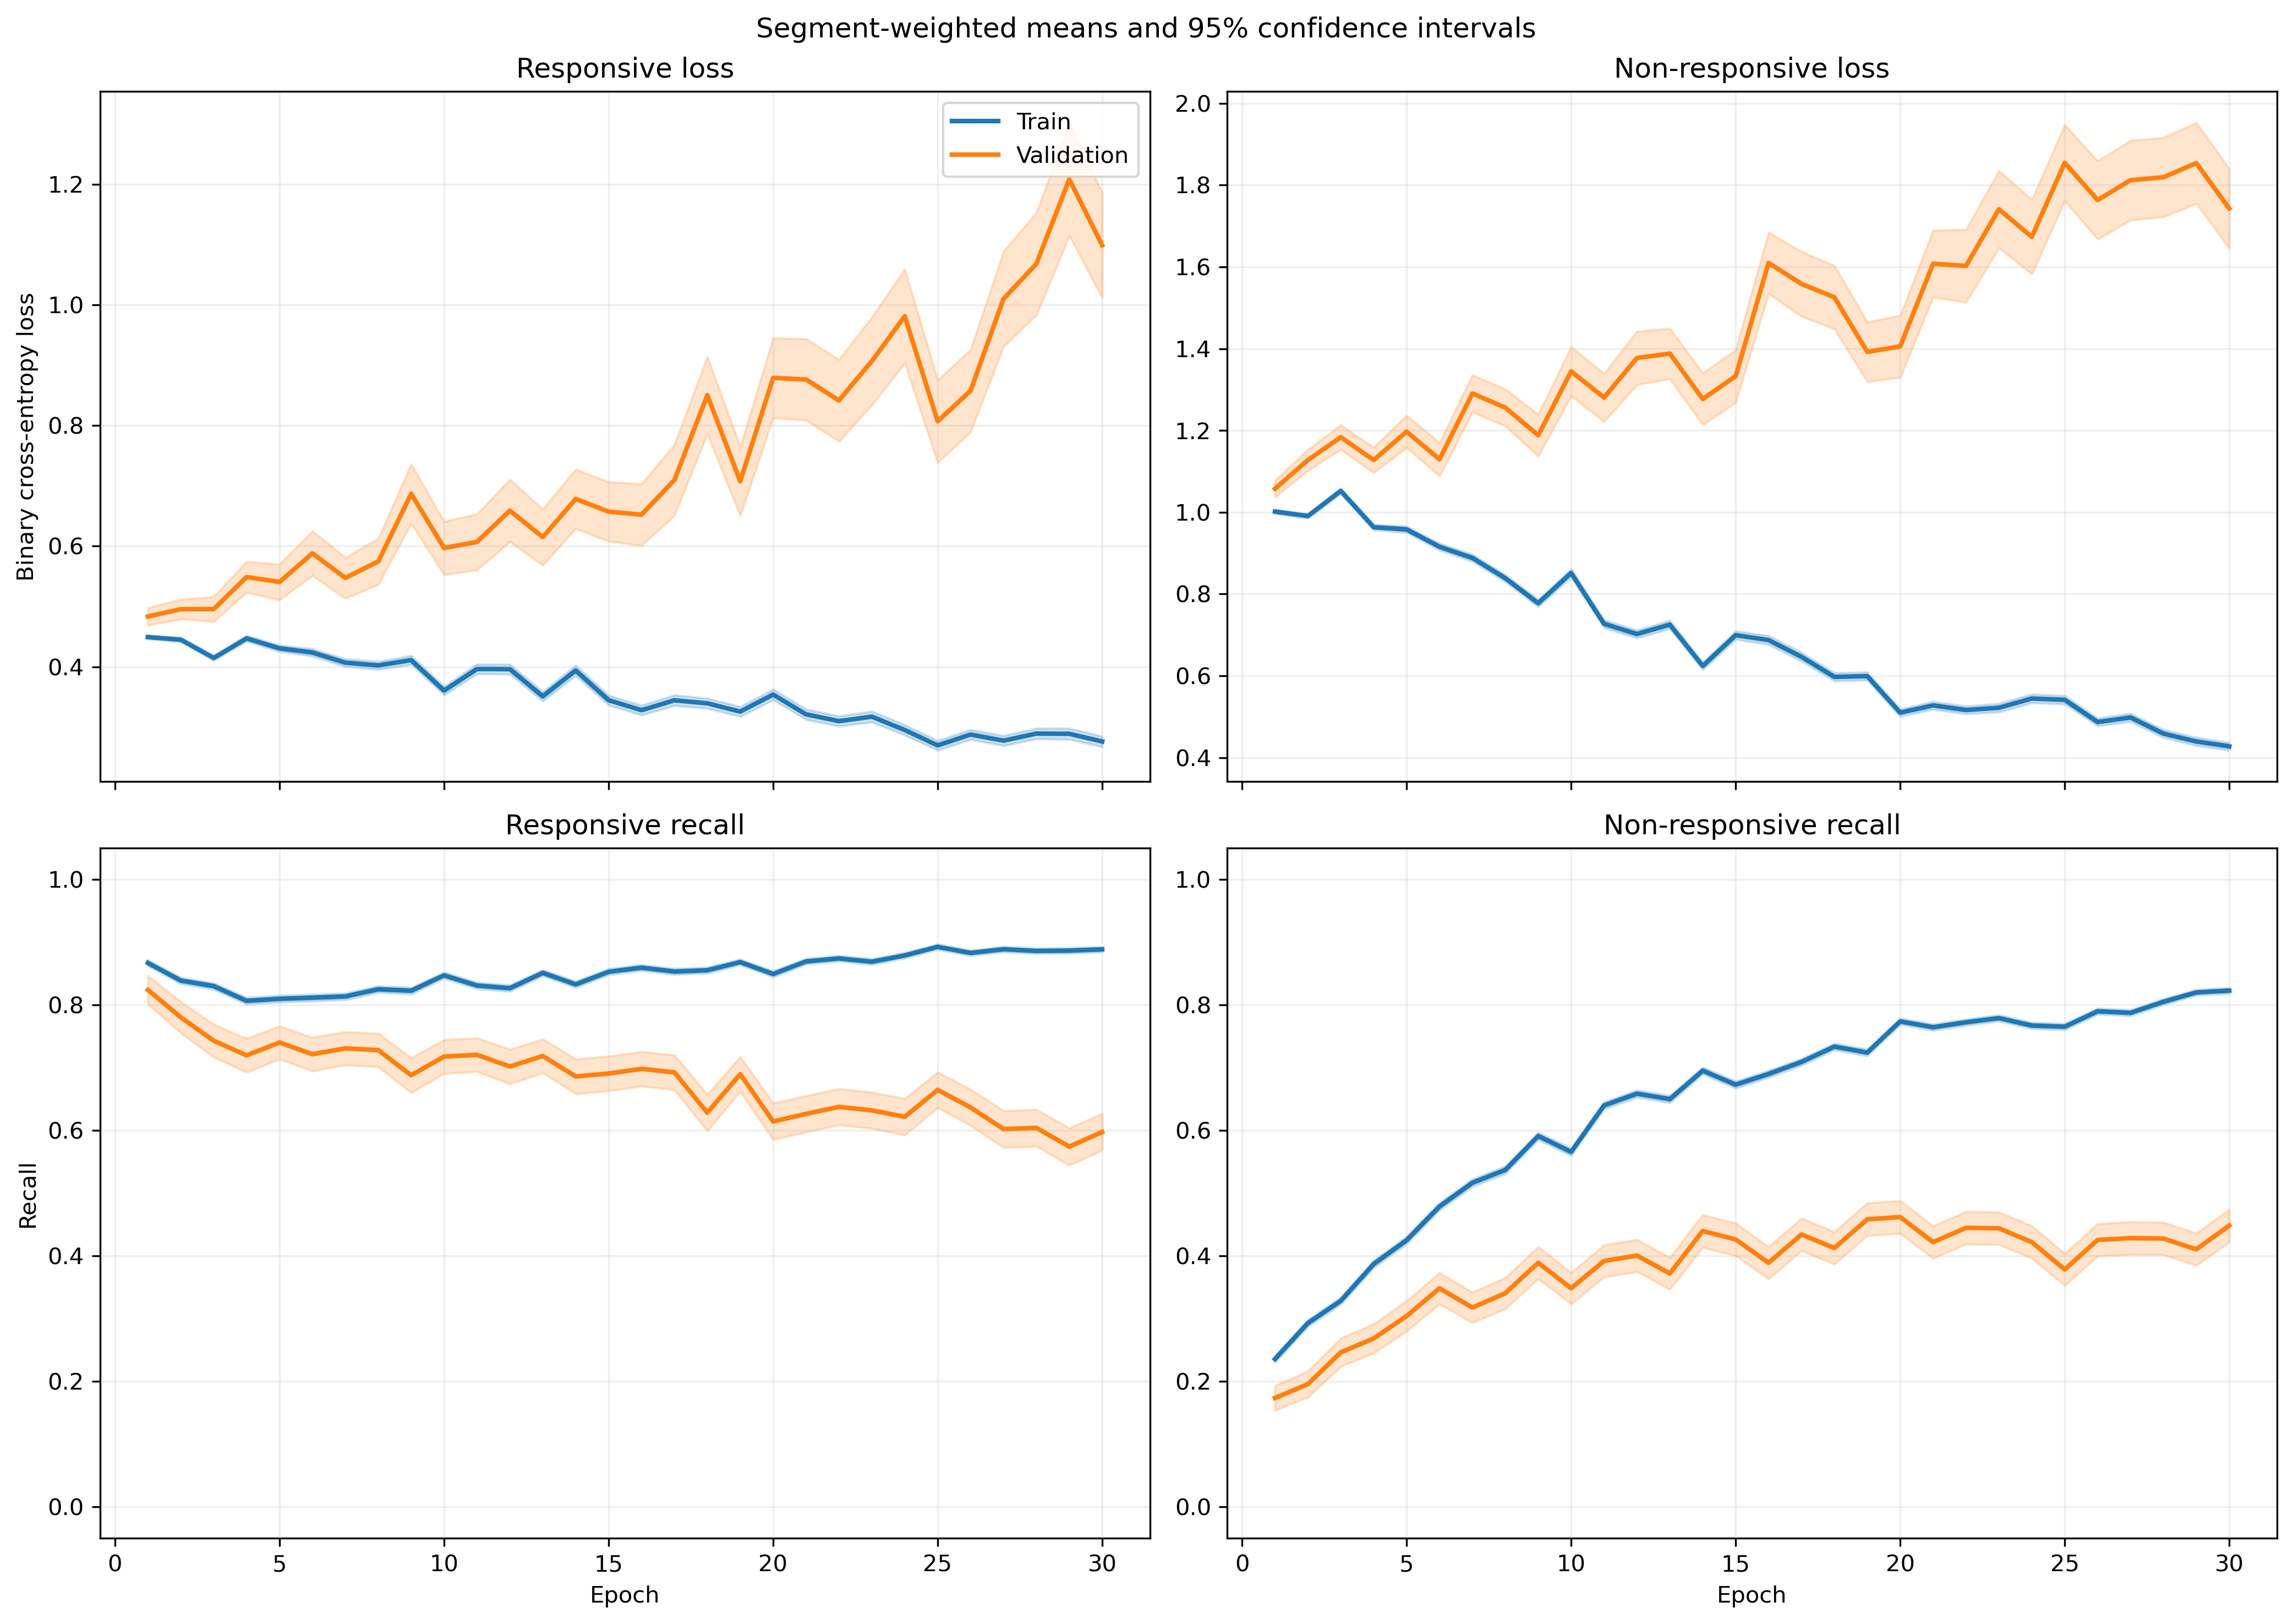

The table this chart was drawn from, first rows:
fold, epoch, split, r_loss, r_loss_count, r_loss_sum, r_loss_sum_sq, r_recall, r_recall_count, r_recall_sum, r_recall_sum_sq, nr_loss, nr_loss_count, nr_loss_sum, nr_loss_sum_sq, nr_recall, nr_recall_count, nr_recall_sum, nr_recall_sum_sq
1, 1, train, 0.4862, 1063, 516.8, 285, 0.8796, 1063, 935.0, 935.0, 0.9115, 1401, 1277, 1276, 0.2363, 1401, 331.0, 331.0
1, 1, validation, 0.512, 10, 5.12, 2.822, 0.9, 10, 9.0, 9.0, , 0, 0.0, 0.0, , 0, 0.0, 0.0
1, 2, train, 0.464, 1063, 493.2, 280.9, 0.857, 1063, 911.0, 911.0, 0.9383, 1401, 1315, 1428, 0.2834, 1401, 397.0, 397.0
1, 2, validation, 0.5066, 10, 5.066, 2.863, 0.9, 10, 9.0, 9.0, , 0, 0.0, 0.0, , 0, 0.0, 0.0
1, 3, train, 0.5266, 1063, 559.7, 377.9, 0.7159, 1063, 761.0, 761.0, 0.8328, 1401, 1167, 1201, 0.4454, 1401, 624.0, 624.0
1, 3, validation, 0.5429, 10, 5.429, 3.473, 0.8, 10, 8.0, 8.0, , 0, 0.0, 0.0, , 0, 0.0, 0.0
1, 4, train, 0.4509, 1063, 479.3, 402.5, 0.7545, 1063, 802.0, 802.0, 1.028, 1401, 1441, 2192, 0.4611, 1401, 646.0, 646.0
1, 4, validation, 0.5505, 10, 5.505, 4.351, 0.6, 10, 6.0, 6.0, , 0, 0.0, 0.0, , 0, 0.0, 0.0
1, 5, train, 0.4333, 1063, 460.6, 367.1, 0.793, 1063, 843.0, 843.0, 0.9329, 1401, 1307, 1822, 0.4739, 1401, 664.0, 664.0
1, 5, validation, 0.4637, 10, 4.637, 2.907, 0.8, 10, 8.0, 8.0, , 0, 0.0, 0.0, , 0, 0.0, 0.0
1, 6, train, 0.4635, 1063, 492.7, 470.6, 0.7996, 1063, 850.0, 850.0, 0.7842, 1401, 1099, 1381, 0.5517, 1401, 773.0, 773.0
1, 6, validation, 0.6955, 10, 6.955, 6.009, 0.5, 10, 5.0, 5.0, , 0, 0.0, 0.0, , 0, 0.0, 0.0
1, 7, train, 0.3649, 1063, 387.9, 363.4, 0.8608, 1063, 915.0, 915.0, 0.8419, 1401, 1180, 1681, 0.5325, 1401, 746.0, 746.0
1, 7, validation, 0.6718, 10, 6.718, 5.582, 0.5, 10, 5.0, 5.0, , 0, 0.0, 0.0, , 0, 0.0, 0.0
1, 8, train, 0.3886, 1063, 413.1, 487.4, 0.8542, 1063, 908.0, 908.0, 0.8095, 1401, 1134, 1690, 0.5468, 1401, 766.0, 766.0
1, 8, validation, 0.9182, 10, 9.182, 9.772, 0.2, 10, 2.0, 2.0, , 0, 0.0, 0.0, , 0, 0.0, 0.0
1, 9, train, 0.4527, 1063, 481.2, 605.9, 0.8062, 1063, 857.0, 857.0, 0.659, 1401, 923.3, 1291, 0.6545, 1401, 917.0, 917.0
1, 9, validation, 1.153, 10, 11.53, 15.23, 0.2, 10, 2.0, 2.0, , 0, 0.0, 0.0, , 0, 0.0, 0.0
1, 10, train, 0.4116, 1063, 437.6, 601, 0.8156, 1063, 867.0, 867.0, 0.7, 1401, 980.6, 1583, 0.6717, 1401, 941.0, 941.0
1, 10, validation, 0.9427, 10, 9.427, 11.4, 0.3, 10, 3.0, 3.0, , 0, 0.0, 0.0, , 0, 0.0, 0.0
1, 11, train, 0.4545, 1063, 483.2, 690.1, 0.8071, 1063, 858.0, 858.0, 0.6001, 1401, 840.8, 1217, 0.6988, 1401, 979.0, 979.0
1, 11, validation, 1.285, 10, 12.85, 18.06, 0.1, 10, 1.0, 1.0, , 0, 0.0, 0.0, , 0, 0.0, 0.0
1, 12, train, 0.3272, 1063, 347.8, 378.5, 0.873, 1063, 928.0, 928.0, 0.7603, 1401, 1065, 1634, 0.6138, 1401, 860.0, 860.0
1, 12, validation, 0.8581, 10, 8.581, 9.098, 0.4, 10, 4.0, 4.0, , 0, 0.0, 0.0, , 0, 0.0, 0.0
1, 13, train, 0.3937, 1063, 418.5, 565.3, 0.8213, 1063, 873.0, 873.0, 0.6763, 1401, 947.6, 1580, 0.6838, 1401, 958.0, 958.0
1, 13, validation, 0.6411, 10, 6.411, 7.458, 0.6, 10, 6.0, 6.0, , 0, 0.0, 0.0, , 0, 0.0, 0.0
1, 14, train, 0.443, 1063, 470.9, 701.6, 0.8024, 1063, 853.0, 853.0, 0.5777, 1401, 809.4, 1277, 0.7209, 1401, 1010, 1010
1, 14, validation, 1.439, 10, 14.39, 26.23, 0.2, 10, 2.0, 2.0, , 0, 0.0, 0.0, , 0, 0.0, 0.0
1, 15, train, 0.4853, 1063, 515.9, 890.8, 0.7846, 1063, 834.0, 834.0, 0.6, 1401, 840.6, 1454, 0.7152, 1401, 1002, 1002
1, 15, validation, 1.044, 10, 10.44, 15.92, 0.4, 10, 4.0, 4.0, , 0, 0.0, 0.0, , 0, 0.0, 0.0
1, 16, train, 0.2533, 1063, 269.3, 337.9, 0.9003, 1063, 957.0, 957.0, 0.7774, 1401, 1089, 2015, 0.6296, 1401, 882.0, 882.0
1, 16, validation, 0.5403, 10, 5.403, 3.939, 0.6, 10, 6.0, 6.0, , 0, 0.0, 0.0, , 0, 0.0, 0.0
1, 17, train, 0.4798, 1063, 510, 788.5, 0.7827, 1063, 832.0, 832.0, 0.4185, 1401, 586.3, 828.8, 0.8201, 1401, 1149, 1149
1, 17, validation, 1.278, 10, 12.78, 18.17, 0.1, 10, 1.0, 1.0, , 0, 0.0, 0.0, , 0, 0.0, 0.0
1, 18, train, 0.2453, 1063, 260.7, 286.6, 0.8975, 1063, 954.0, 954.0, 0.8418, 1401, 1179, 2170, 0.5917, 1401, 829.0, 829.0
1, 18, validation, 0.3985, 10, 3.985, 2.185, 0.8, 10, 8.0, 8.0, , 0, 0.0, 0.0, , 0, 0.0, 0.0
1, 19, train, 0.3747, 1063, 398.3, 556, 0.8532, 1063, 907.0, 907.0, 0.4843, 1401, 678.5, 952.5, 0.7702, 1401, 1079, 1079
1, 19, validation, 0.8863, 10, 8.863, 9.466, 0.4, 10, 4.0, 4.0, , 0, 0.0, 0.0, , 0, 0.0, 0.0
1, 20, train, 0.3444, 1063, 366.1, 470.6, 0.8504, 1063, 904.0, 904.0, 0.4813, 1401, 674.2, 1003, 0.7923, 1401, 1110, 1110
1, 20, validation, 0.8025, 10, 8.025, 9.015, 0.4, 10, 4.0, 4.0, , 0, 0.0, 0.0, , 0, 0.0, 0.0
1, 21, train, 0.268, 1063, 284.9, 394.3, 0.8984, 1063, 955.0, 955.0, 0.5378, 1401, 753.4, 1291, 0.7602, 1401, 1065, 1065
1, 21, validation, 0.6765, 10, 6.765, 6.121, 0.6, 10, 6.0, 6.0, , 0, 0.0, 0.0, , 0, 0.0, 0.0
1, 22, train, 0.3007, 1063, 319.7, 477.7, 0.8777, 1063, 933.0, 933.0, 0.528, 1401, 739.8, 1346, 0.7737, 1401, 1084, 1084
1, 22, validation, 0.7494, 10, 7.494, 8.766, 0.5, 10, 5.0, 5.0, , 0, 0.0, 0.0, , 0, 0.0, 0.0
1, 23, train, 0.3291, 1063, 349.8, 541.8, 0.8617, 1063, 916.0, 916.0, 0.4779, 1401, 669.6, 1167, 0.7966, 1401, 1116, 1116
1, 23, validation, 0.6103, 10, 6.103, 7.496, 0.6, 10, 6.0, 6.0, , 0, 0.0, 0.0, , 0, 0.0, 0.0
1, 24, train, 0.2559, 1063, 272.1, 352.9, 0.8956, 1063, 952.0, 952.0, 0.5334, 1401, 747.2, 1237, 0.7552, 1401, 1058, 1058
1, 24, validation, 0.299, 10, 2.99, 1.989, 0.9, 10, 9.0, 9.0, , 0, 0.0, 0.0, , 0, 0.0, 0.0
1, 25, train, 0.294, 1063, 312.5, 467.7, 0.8833, 1063, 939.0, 939.0, 0.4156, 1401, 582.3, 921.9, 0.8194, 1401, 1148, 1148
1, 25, validation, 0.6849, 10, 6.849, 7.705, 0.6, 10, 6.0, 6.0, , 0, 0.0, 0.0, , 0, 0.0, 0.0
1, 26, train, 0.2961, 1063, 314.8, 484.4, 0.873, 1063, 928.0, 928.0, 0.4889, 1401, 685, 1183, 0.7916, 1401, 1109, 1109
1, 26, validation, 0.786, 10, 7.86, 10.35, 0.6, 10, 6.0, 6.0, , 0, 0.0, 0.0, , 0, 0.0, 0.0
1, 27, train, 0.2273, 1063, 241.6, 453, 0.9238, 1063, 982.0, 982.0, 0.5434, 1401, 761.3, 1620, 0.7687, 1401, 1077, 1077
1, 27, validation, 0.7385, 10, 7.385, 11.81, 0.5, 10, 5.0, 5.0, , 0, 0.0, 0.0, , 0, 0.0, 0.0
1, 28, train, 0.3116, 1063, 331.3, 586, 0.8862, 1063, 942.0, 942.0, 0.3798, 1401, 532.2, 888, 0.8401, 1401, 1177, 1177
1, 28, validation, 1.167, 10, 11.67, 19.29, 0.4, 10, 4.0, 4.0, , 0, 0.0, 0.0, , 0, 0.0, 0.0
1, 29, train, 0.1997, 1063, 212.3, 314.6, 0.9285, 1063, 987.0, 987.0, 0.5727, 1401, 802.4, 1699, 0.763, 1401, 1069, 1069
1, 29, validation, 0.3428, 10, 3.428, 2.21, 0.9, 10, 9.0, 9.0, , 0, 0.0, 0.0, , 0, 0.0, 0.0
1, 30, train, 0.2603, 1063, 276.8, 477.9, 0.8946, 1063, 951.0, 951.0, 0.382, 1401, 535.2, 1076, 0.8544, 1401, 1197, 1197
1, 30, validation, 0.3239, 10, 3.239, 2.172, 0.8, 10, 8.0, 8.0, , 0, 0.0, 0.0, , 0, 0.0, 0.0
... 1,140 more rows
